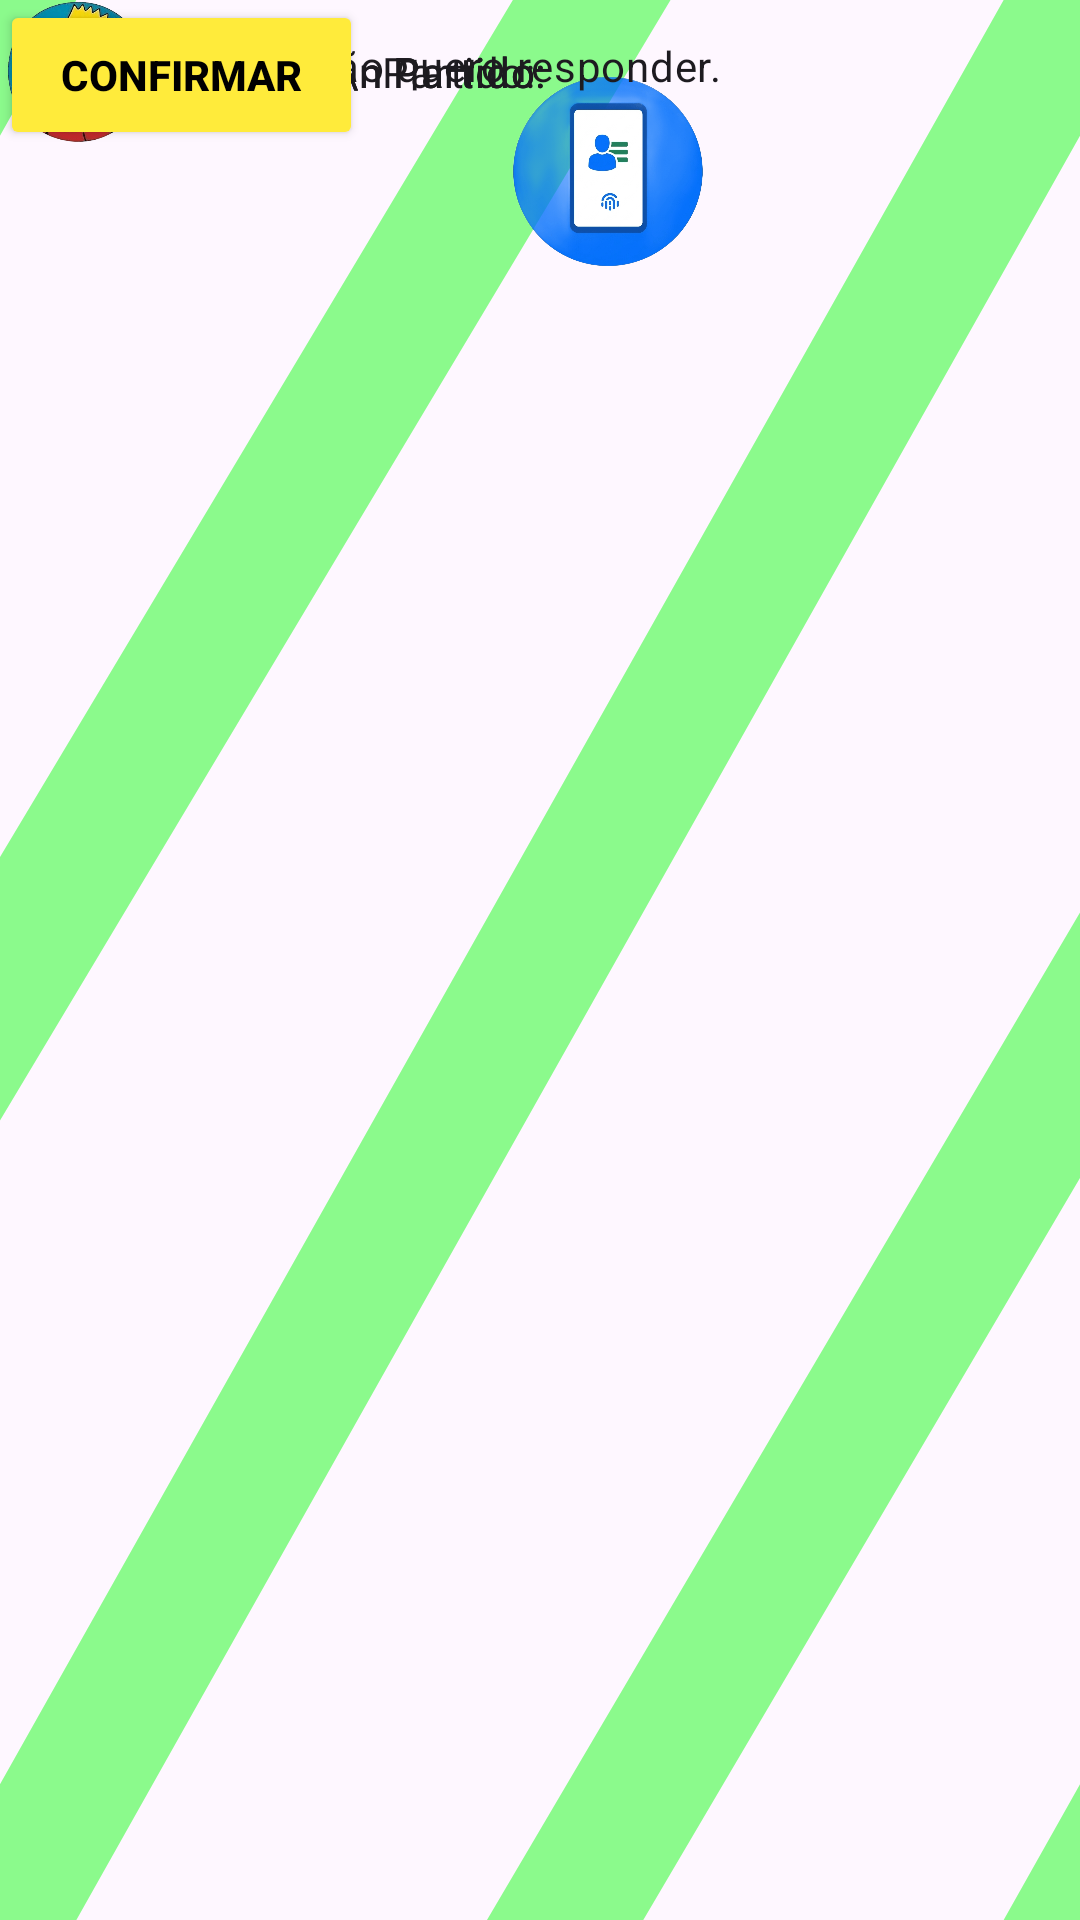

Here is an Android app screen rendered from its layout file. Give the layout XML and the strings, colors and styles it references.
<!-- AndroidManifest.xml: application theme Theme.App_eleitoral -->
<!-- res/layout/activity_escolhapresidente.xml -->
<?xml version="1.0" encoding="utf-8"?>
<androidx.constraintlayout.widget.ConstraintLayout xmlns:android="http://schemas.android.com/apk/res/android"
    xmlns:app="http://schemas.android.com/apk/res-auto"
    xmlns:tools="http://schemas.android.com/tools"
    android:id="@+id/main"
    android:layout_width="match_parent"
    android:layout_height="match_parent"
    android:background="@drawable/retangulo">

    <androidx.constraintlayout.widget.ConstraintLayout
        android:layout_width="409dp"
        android:layout_height="730dp"
        tools:ignore="MissingConstraints"
        tools:layout_editor_absoluteX="-14dp"
        tools:layout_editor_absoluteY="0dp">

        <Button
            android:id="@+id/btconfirmar2"
            android:layout_width="121dp"
            android:layout_height="50dp"
            android:backgroundTint="#FFEB3B"
            android:text="Confirmar"
            android:textColor="@color/black"
            android:textStyle="bold"
            tools:ignore="MissingConstraints"
            tools:layout_editor_absoluteX="140dp"
            tools:layout_editor_absoluteY="491dp" />

        <ImageView
            android:id="@+id/imageView3"
            android:layout_width="125dp"
            android:layout_height="82dp"
            android:layout_marginStart="140dp"
            android:layout_marginTop="16dp"
            app:layout_constraintStart_toStartOf="parent"
            app:layout_constraintTop_toTopOf="parent"
            app:srcCompat="@drawable/eleitoral" />


        <RadioButton
            android:id="@+id/radioButton"
            android:layout_width="wrap_content"
            android:layout_height="wrap_content"
            android:text="Candidato 1 \nPartido:"
            tools:layout_editor_absoluteX="47dp"
            tools:layout_editor_absoluteY="135dp" />

        <RadioButton
            android:id="@+id/radioButton2"
            android:layout_width="wrap_content"
            android:layout_height="wrap_content"
            android:text="Candidato 2 \n Partido:"
            tools:layout_editor_absoluteX="47dp"
            tools:layout_editor_absoluteY="183dp" />

        <RadioButton
            android:id="@+id/radioButton3"
            android:layout_width="wrap_content"
            android:layout_height="wrap_content"
            android:text="Candidato 3 \n Partido:"
            tools:layout_editor_absoluteX="47dp"
            tools:layout_editor_absoluteY="231dp" />

        <RadioButton
            android:id="@+id/radioButton4"
            android:layout_width="wrap_content"
            android:layout_height="wrap_content"
            android:text="Candidato 4 \n Partido: "
            tools:layout_editor_absoluteX="47dp"
            tools:layout_editor_absoluteY="279dp" />
        <RadioButton
            android:id="@+id/radioButton5"
            android:layout_width="wrap_content"
            android:layout_height="wrap_content"
            android:text="Branco"
            tools:layout_editor_absoluteX="47dp"
            tools:layout_editor_absoluteY="327dp" />

        <RadioButton
            android:id="@+id/radioButton6"
            android:layout_width="wrap_content"
            android:layout_height="wrap_content"
            android:text="Nulo"
            tools:layout_editor_absoluteX="47dp"
            tools:layout_editor_absoluteY="375dp" />

        <RadioButton
            android:id="@+id/radioButton7"
            android:layout_width="275dp"
            android:layout_height="44dp"
            android:text="Não sei ou não quero responder."
            tools:layout_editor_absoluteX="47dp"
            tools:layout_editor_absoluteY="423dp" />

        <ImageView
            android:id="@+id/imageView4"
            android:layout_width="52dp"
            android:layout_height="48dp"
            app:srcCompat="@drawable/images"
            tools:layout_editor_absoluteX="161dp"
            tools:layout_editor_absoluteY="135dp" />

    </androidx.constraintlayout.widget.ConstraintLayout>
</androidx.constraintlayout.widget.ConstraintLayout>
<!-- resources referenced by this layout -->
<resources>
  <color name="black">#FF000000</color>
  <!-- drawable eleitoral: png bitmap (drawable, 158778 bytes) -->
  <!-- drawable images: png bitmap (drawable, 59084 bytes) -->
  <!-- drawable retangulo (drawable) -->
  <?xml version="1.0" encoding="utf-8"?>
  <vector xmlns:android="http://schemas.android.com/apk/res/android"
      android:width="40dp"
      android:height="40dp"
      android:viewportWidth="40"
      android:viewportHeight="40"
      android:alpha="0.45">
  
      <path
          android:pathData="M-10,10 L10,-10 M-10,30 L40,-17 M0,40 L40,0  M0,60 L45,17  M30,50 L50,30"
          android:strokeColor="#00FF00"
          android:strokeWidth="4" />
  
  </vector>
  <style name="Theme.App_eleitoral" parent="Base.Theme.App_eleitoral" />
  <style name="Base.Theme.App_eleitoral" parent="Theme.Material3.DayNight.NoActionBar">
          
          
      </style>
</resources>
